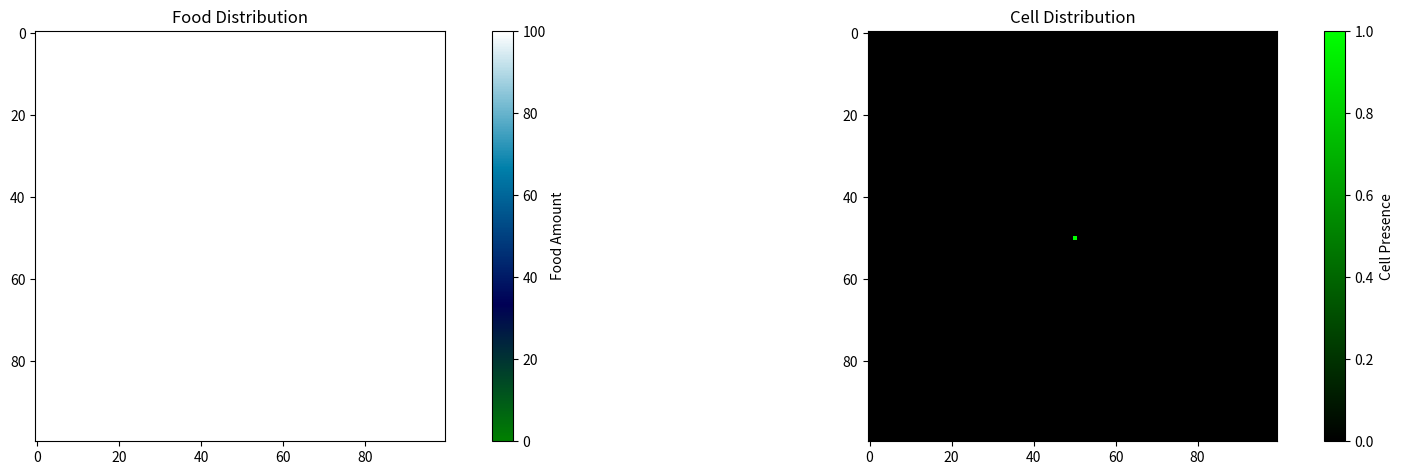

The script that saved this image:
from copy import deepcopy

import matplotlib.pyplot as plt
import numpy as np
import os
from matplotlib.animation import FuncAnimation
from matplotlib.colors import LinearSegmentedColormap
from scipy.ndimage import convolve


class Growth_And_Crowding_CA:
    """A class to represent a cellular automaton model of growth and crowding.

    Attributes:
    size (int): The size of the grid.
    growth_threshold (int): The threshold for growth.
    food_algorithm (str): The algorithm used to calculate food distribution.
    eat_value (int): The value of food eaten by cells.
    delta (float): The diffusion rate of food.
    seed (int): The seed for the random number generator.
    steps_between_growth (int): The number of time steps between growth stages.
    new_food_grid (np.ndarray): The food grid that represents the food distribution at the next time step.
    new_life_grid (np.ndarray): The life grid that represents the cell distribution at the next time step.
    food_grid (np.ndarray): The food grid that represents the food distribution at the current time step.
    food_mask (np.ndarray): The mask that represents the food distribution.
    life_grid (np.ndarray): The life grid that represents the cell distribution at the current time step.
    birth_time_grid (np.ndarray): The grid that represents the birth time of cells.
    time (int): The current time step.
    random_grid (np.ndarray): The random grid used for random number generation.
    crowding_map (dict): The map that represents the crowding values.
    center_x (int): The x-coordinate of the center of the grid.
    center_y (int): The y-coordinate of the center of the grid.
    x_coords (np.ndarray): The x-coordinates of the grid.
    y_coords (np.ndarray): The y-coordinates of the grid.
    distances (np.ndarray): The distances of the grid cells from the center.

    """
    def __init__(self,
                 size,
                 growth_threshold,
                 initial_food,
                 food_algorithm,
                 eat_value,
                 steps_between_growth,
                 initial_life_grid,
                 food_mask,
                 seed,
                 delta=0.2,
                 ):
        self.size = size
        self.growth_threshold = growth_threshold
        self.food_algorithm = food_algorithm
        self.eat_value = eat_value
        self.delta = delta
        self.seed = seed
        self.steps_between_growth = steps_between_growth
        self.new_food_grid = np.zeros((size,size), float)
        self.new_life_grid = np.zeros((size,size))
        self.food_grid = np.full((size,size), -1, float)
        self.food_grid[food_mask] = initial_food
        self.food_mask = food_mask
        self.life_grid = initial_life_grid
        self.birth_time_grid = np.full((size, size), -1)
        self.direction_grid = np.zeros((size, size), int)
        self.time = 0
        np.random.seed(self.seed)
        self.random_grid = np.random.rand(self.size, self.size)
        self.crowding_map = {i: (30 if i == 1 else
                                 30 if i == 2 else
                                 30 if i in [3, 4] else
                                 30 if i == 5 else
                                 30 if i in [5, 6, 7] else
                                 0) for i in range(22)}
        center_x, center_y = self.size // 2, self.size // 2
        x_coords, y_coords = np.indices((self.size, self.size))
        self.distances = np.sqrt((x_coords - center_x) ** 2 + (y_coords - center_y) ** 2)


    def apply_life_rule(self):
        """Applies the cell growth rule to the life grid.

        A cell grows if:
        - It is near a certain number of living cells.
        - It is adjacent to a certain number of direct neighbours.
        - There is enough food at the cell's location.
        - A random number is greater than 0.6.
        """
        num_neighbours = self.count_alive_neighbours()
        direct_neighbours = self.count_alive_neighbours(neighbourhood_size=1)
        crowding_values = np.vectorize(self.crowding_map.get)(num_neighbours, 0)
        growth_attempt = crowding_values * self.food_grid
        new_life_cells = (growth_attempt > self.growth_threshold) & (self.random_grid > 0.6) & (direct_neighbours > 0)
        self.update_directions(new_life_cells)
        self.new_life_grid = np.where(new_life_cells, 1, self.life_grid)
        self.birth_time_grid[new_life_cells] = self.time



    def apply_food_rule(self):
        """Applies the food distribution rule to the food grid."""
        if (self.food_algorithm == "Average"):
            self.new_food_grid = self.average_food()
        elif (self.food_algorithm == "Radial"):
            self.new_food_grid = self.radial()
        elif (self.food_algorithm == "Diffuse"):
            self.new_food_grid = self.diffuse()


    def average_food(self, neighbourhood_size=1):
        """One of the three food distribution algorithms.

        Calculates the average food distribution in the neighbourhood of each cell.


        Parameters:
        neighbourhood_size (int): The size of the neighbourhood.

        Returns:
        average_neighbors (np.ndarray): The average food value in the neighbourhood of each cell.
        """
        kernel_size = 2 * neighbourhood_size + 1
        kernel = np.ones((kernel_size, kernel_size), dtype=int)
        kernel[neighbourhood_size, neighbourhood_size] = 0
        neighbor_sums = convolve(self.food_grid, kernel, mode="reflect")
        valid_neighbors = convolve(self.food_mask.astype(int), kernel, mode="reflect")
        average_neighbors = np.where(valid_neighbors > 0, neighbor_sums / valid_neighbors, 0)
        return average_neighbors

    def diffuse(self):
        """One of the three food distribution algorithms. Diffuses food across the grid."""
        mean = self.average_food()
        return np.where(
            self.food_mask,
            (1 - self.delta) * self.food_grid + self.delta * mean,
            self.food_grid,
        )

    def radial(self):
        """One of the three food distribution algorithms. Distributes food in a radial pattern."""
        radius = self.time * 0.5
        reduction_mask = self.distances < radius
        return np.where(reduction_mask, np.maximum(0, self.food_grid - 10),
                                    self.food_grid)


    def life_eats_food(self):
        """Represents the process of cells eating food."""
        self.food_grid -= self.eat_value * self.life_grid

    def update_directions(self, new_life_cells):
        """For each new alive cell assign a number that represents which cell it attaches to."""
        kernel = np.array([
            [1, 2, 4],
            [8, 0, 16],
            [32, 64, 128],
        ])

            # Compute new neighbour directions
        new_neighbour_directions = convolve(self.life_grid, kernel, mode="reflect")

        # Preserve existing directions, update only for new cells
        self.direction_grid[new_life_cells == 1] = new_neighbour_directions[new_life_cells == 1]


    def count_alive_neighbours(self, neighbourhood_size=2):
        """Function to count the number of living cells in the neighbourhood of each cell."""
        kernel_size = 2 * neighbourhood_size + 1
        kernel = np.ones((kernel_size, kernel_size), dtype=int)
        kernel[neighbourhood_size, neighbourhood_size] = 0
        neighbor_counts = convolve(self.life_grid, kernel, mode="reflect")
        return neighbor_counts


    def count_direct_neighbours(self):
        """Function to count the number of direct neighbours of each cell."""
        kernel = np.array([[1, 1, 1], [1, 1, 1], [1, 1, 1]])
        neighbor_counts = convolve(self.life_grid, kernel, mode="reflect")
        return neighbor_counts


    def step(self):
        """The main function that represents a time step in the cellular automaton."""
        if self.time == 0:
            self.update_directions(self.life_grid)
            self.birth_time_grid[self.life_grid == 1] = self.time
        if (self.time % self.steps_between_growth == 0):
            self.apply_life_rule()
            self.life_grid = deepcopy(self.new_life_grid)
        self.apply_food_rule()
        self.food_grid = deepcopy(self.new_food_grid)
        self.life_eats_food()
        self.time = self.time + 1


def animate_simulation(frames=500):
    fig, (ax1, ax2) = plt.subplots(1, 2, figsize=(18, 5))
    fig.suptitle("", fontsize=16)
    size = 100
    initial_grid = np.zeros((size, size))
    initial_grid[size // 2, size // 2] = 1

    ca = Growth_And_Crowding_CA(
        size,
        growth_threshold=2500,
        initial_food=100,
        food_algorithm="Diffuse",
        eat_value=15,
        steps_between_growth=3,
        delta=0.79,
        initial_life_grid=initial_grid,
        food_mask=np.ones((size, size), bool),
        seed=42,
    )

    cell_colors = [(0, "black"), (1, "lime")]
    cell_cmap = LinearSegmentedColormap.from_list("cell_colors", cell_colors)

    food_plot = ax1.imshow(ca.food_grid, cmap="ocean", vmin=0, vmax=100)
    cell_plot = ax2.imshow(ca.life_grid, cmap=cell_cmap, vmin=0, vmax=1)

    ax1.set_title("Food Distribution")
    ax2.set_title("Cell Distribution")

    plt.colorbar(food_plot, ax=ax1, label="Food Amount")
    plt.colorbar(cell_plot, ax=ax2, label="Cell Presence")

    def update(frame):

        if not hasattr(update, "previous_grids"):
            update.previous_grids = []

        # Stop if simulation stabilizes
        if len(update.previous_grids) >= 10:
            if (
                all(np.array_equal(update.previous_grids[0], grid) for grid in update.previous_grids[1:])
                or ca.time > 200
            ):
                print("Simulation stabilized or max time reached.")
                return None
            update.previous_grids.pop(0)

        food_plot.set_array(ca.food_grid)
        cell_cmap = plt.get_cmap("viridis")
        cell_plot.set_array(ca.life_grid)
        cell_plot.set_cmap(cell_cmap)

        update.previous_grids.append(ca.life_grid.copy())

        ca.step()

        return food_plot, cell_plot

    ani = FuncAnimation(fig, update, frames=frames, repeat=False, blit=False)

    plt.tight_layout()
    plt.show()


def run_simulation(steps=100, save=False, save_path="simulation_data"):
    
    size = 100
    initial_grid = np.zeros((size, size))
    initial_grid[size // 2, size // 2] = 1

    ca = Growth_And_Crowding_CA(
        size,
        growth_threshold=2500,
        initial_food=100,
        food_algorithm="Diffuse",
        eat_value=15,
        steps_between_growth=3,
        delta=0.79,
        initial_life_grid=initial_grid,
        food_mask=np.ones((size, size), bool),
        seed=42,
    )

    for step in range(steps):
        print(f"Running step {step+1}/{steps}")
        ca.step()

    if save:
        os.makedirs(save_path, exist_ok=True)
        np.save(os.path.join(save_path, "life_grid.npy"), ca.life_grid)
        np.save(os.path.join(save_path, "food_grid.npy"), ca.food_grid)

    print(f"Simulation complete. Grids saved in {save_path}/")



if __name__ == "__main__":
    animate_simulation()
